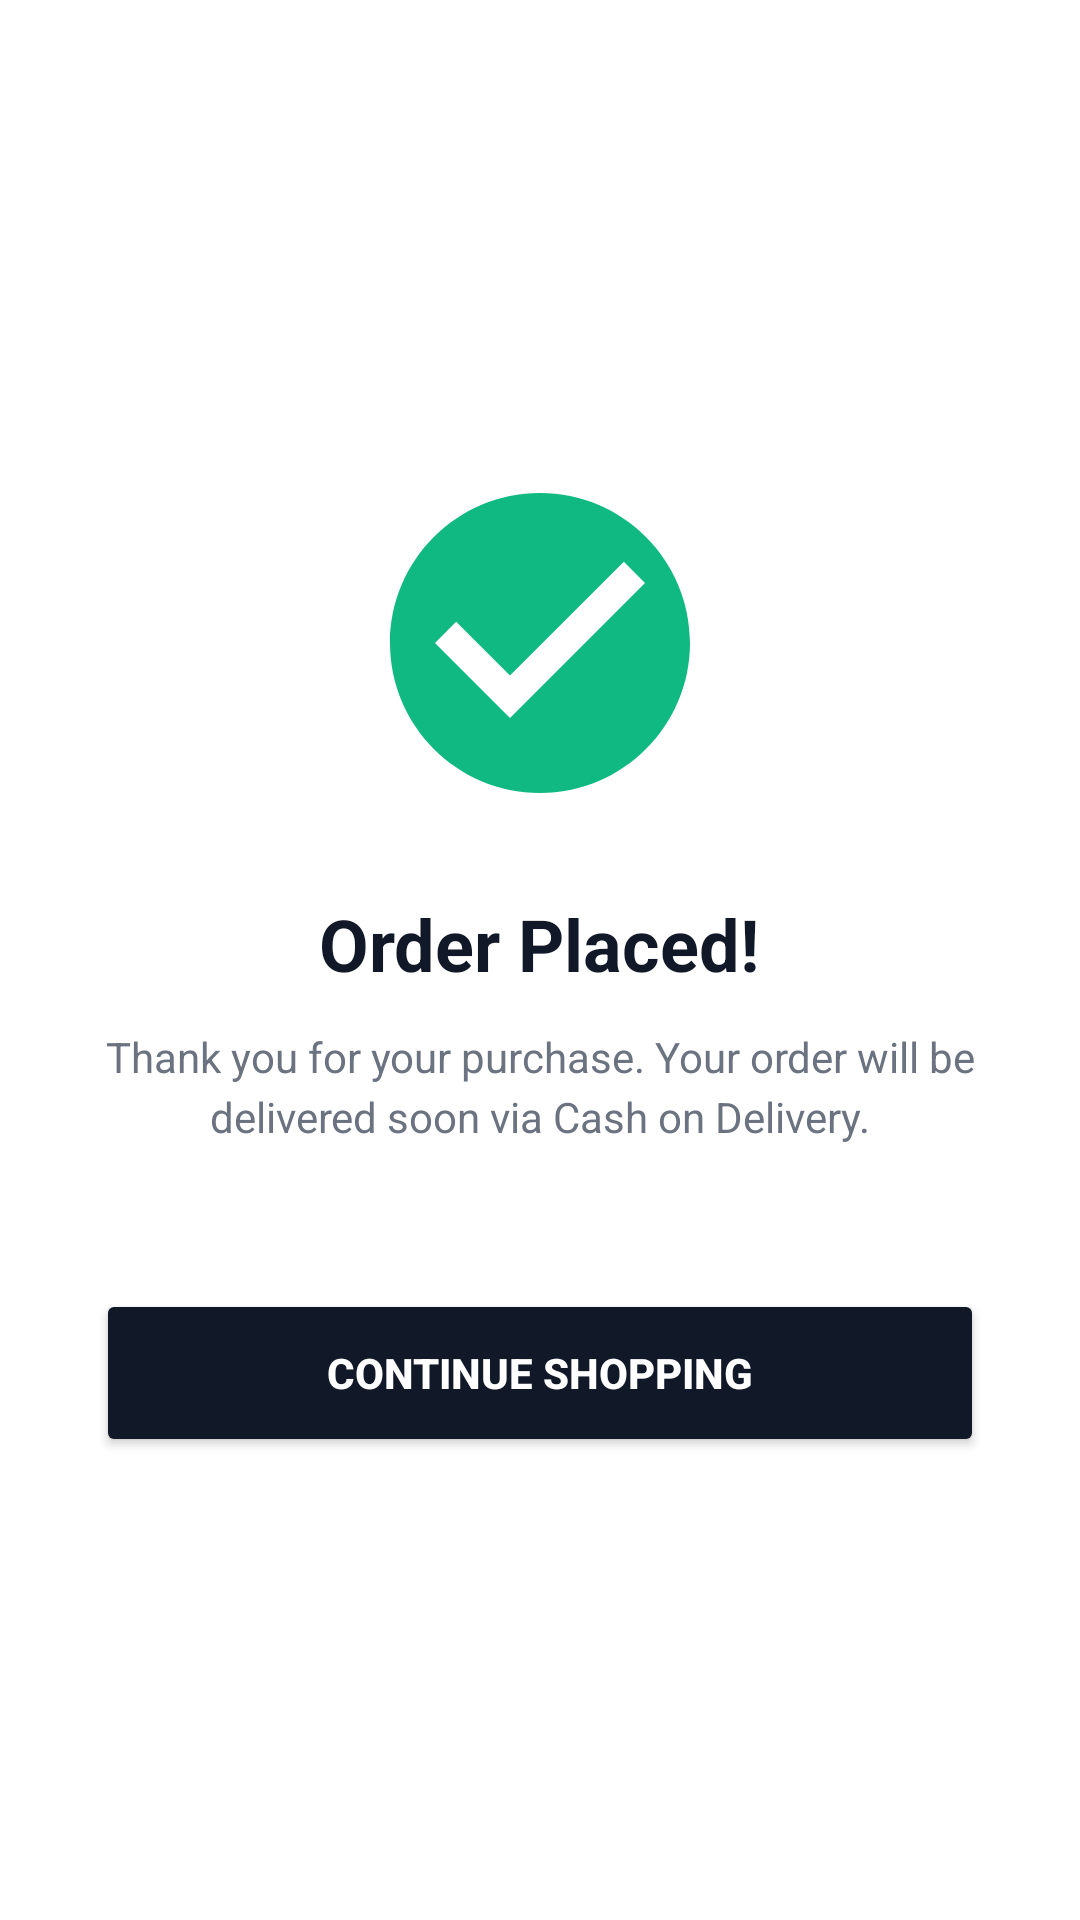

The Android layout XML behind this screen, and the referenced resources:
<!-- AndroidManifest.xml: application theme Theme.ShopMobile -->
<!-- res/layout/activity_confirmation.xml -->
<?xml version="1.0" encoding="utf-8"?>
<LinearLayout xmlns:android="http://schemas.android.com/apk/res/android"
    android:layout_width="match_parent"
    android:layout_height="match_parent"
    android:orientation="vertical"
    android:gravity="center"
    android:background="#FFFFFF"
    android:padding="32dp">

    <ImageView
        android:layout_width="120dp"
        android:layout_height="120dp"
        android:src="@drawable/ic_check_circle"
        android:layout_marginBottom="24dp"/>

    <TextView
        android:layout_width="wrap_content"
        android:layout_height="wrap_content"
        android:text="Order Placed!"
        android:textSize="24sp"
        android:textStyle="bold"
        android:textColor="#111827"
        android:layout_marginBottom="12dp"/>

    <TextView
        android:layout_width="wrap_content"
        android:layout_height="wrap_content"
        android:text="Thank you for your purchase. Your order will be delivered soon via Cash on Delivery."
        android:textAlignment="center"
        android:textColor="#6B7280"
        android:lineSpacingMultiplier="1.2"
        android:layout_marginBottom="48dp"/>

    <Button
        android:id="@+id/btn_back_home"
        android:layout_width="match_parent"
        android:layout_height="56dp"
        android:text="Continue Shopping"
        android:backgroundTint="#111827"
        android:textColor="#FFFFFF"
        android:textStyle="bold"/>

</LinearLayout>
<!-- resources referenced by this layout -->
<resources>
  <!-- drawable ic_check_circle (drawable) -->
  <vector xmlns:android="http://schemas.android.com/apk/res/android"
      android:width="24dp"
      android:height="24dp"
      android:viewportWidth="24"
      android:viewportHeight="24">
    <path
        android:fillColor="#10B981"
        android:pathData="M12,2C6.48,2 2,6.48 2,12s4.48,10 10,10 10,-4.48 10,-10S17.52,2 12,2zM10,17l-5,-5 1.41,-1.41L10,14.17l7.59,-7.59L19,8l-9,9z"/>
  </vector>
  <style name="Theme.ShopMobile" parent="Theme.MaterialComponents.DayNight.DarkActionBar">
          <item name="colorPrimary">#111827</item>
          <item name="colorPrimaryVariant">#000000</item>
          <item name="colorOnPrimary">#FFFFFF</item>
          <item name="colorSecondary">#2563EB</item>
          <item name="colorOnSecondary">#FFFFFF</item>
          <item name="android:statusBarColor">?attr/colorPrimaryVariant</item>
      </style>
</resources>
